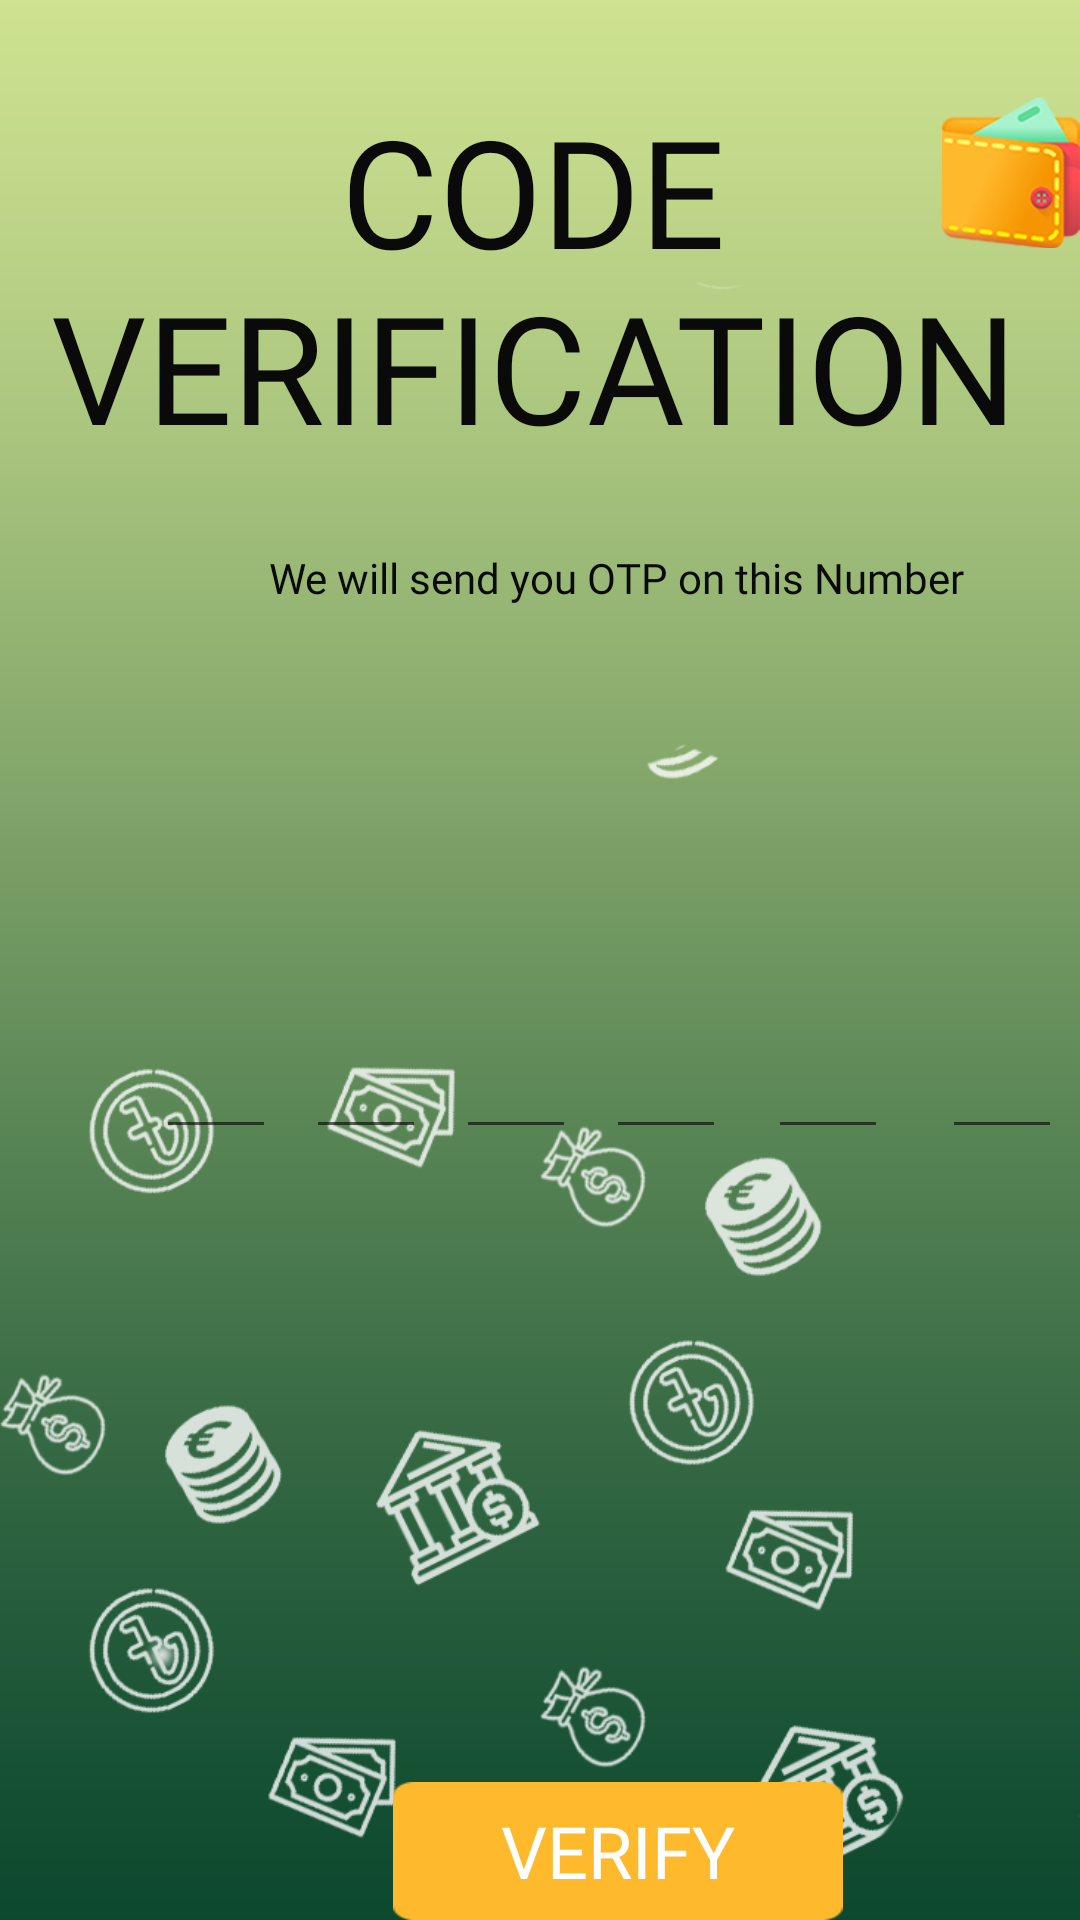

Layout XML and referenced resources for this Android screen:
<!-- AndroidManifest.xml: application theme Theme.MoneyTracer -->
<!-- res/layout/activity_verifyotp.xml -->
<?xml version="1.0" encoding="utf-8"?>
<RelativeLayout xmlns:android="http://schemas.android.com/apk/res/android"
    xmlns:app="http://schemas.android.com/apk/res-auto"
    xmlns:tools="http://schemas.android.com/tools"
    android:layout_width="match_parent"
    android:layout_height="match_parent"
    tools:context=".verifyotp">

    <ImageView

        android:layout_width="match_parent"
        android:layout_height="match_parent"
        app:srcCompat="@drawable/bg01"
        android:scaleType="centerCrop"
        android:id="@+id/bg01"
        android:layout_alignParentBottom="true"
        android:layout_alignParentStart="true"

        />


    <ImageView
        android:id="@+id/background_icons"
        android:layout_width="match_parent"
        android:layout_height="match_parent"
        android:layout_alignParentStart="true"
        android:layout_alignParentBottom="true"
        android:scaleType="centerCrop"
        android:src="@drawable/background_icons" />

    <ImageView
        android:id="@+id/logo_icon"
        android:layout_width="64dp"
        android:layout_height="55dp"
        android:layout_alignParentStart="true"
        android:layout_alignParentTop="true"
        android:layout_marginStart="314dp"
        android:layout_marginTop="30dp"
        android:rotationX="0"
        android:src="@drawable/logo_icon" />

    <TextView
        android:id="@+id/code_verification_password"
        android:layout_width="wrap_content"
        android:layout_height="149dp"
        android:layout_alignParentStart="true"
        android:layout_alignParentTop="true"
        android:layout_marginStart="-5dp"
        android:layout_marginTop="30dp"
        android:fontFamily="@font/cambo"
        android:text="CODE VERIFICATION"
        android:textAlignment="center"
        android:textColor="#0B0A0A"
        android:textSize="50sp"
        android:textStyle="normal" />


    <TextView

        android:layout_width="265dp"
        android:layout_height="wrap_content"
        android:layout_alignParentStart="true"
        android:layout_alignParentTop="true"
        android:layout_marginStart="73dp"
        android:layout_marginTop="183dp"
        android:fontFamily="@font/cambo"
        android:text="We will send you OTP on this Number"
        android:textAlignment="center"
        android:textColor="#0B0A0A"
        android:textSize="14sp"
        android:textStyle="normal" />

    <TextView
        android:id="@+id/show_number"
        android:layout_width="266dp"
        android:layout_height="29dp"
        android:layout_alignParentStart="true"
        android:layout_alignParentTop="true"
        android:layout_marginStart="70dp"
        android:layout_marginTop="204dp"
        android:fontFamily="@font/cambo"
        android:textAlignment="center"
        android:textColor="#0B0A0A"
        android:textSize="14sp"
        android:textStyle="bold" />

    <EditText
        android:id="@+id/inputcode1"
        android:layout_width="40dp"
        android:layout_height="45dp"
        android:layout_alignParentStart="true"
        android:textAlignment="center"
        android:layout_alignParentTop="true"
        android:layout_marginStart="52dp"
        android:layout_marginTop="338dp"
        android:imeOptions="actionNext"
        android:importantForAutofill="no"
        android:inputType="number"
        android:maxLength="1"
        android:textSize="24sp"
        android:textStyle="bold"
        tools:ignore="LabelFor"
        android:textColor="@color/black"
        />

    <EditText
        android:id="@+id/inputcode2"
        android:textAlignment="center"
        android:layout_width="40dp"
        android:layout_height="45dp"
        android:layout_alignParentStart="true"
        android:layout_alignParentTop="true"
        android:layout_marginStart="102dp"
        android:layout_marginTop="338dp"
        android:imeOptions="actionNext"
        android:importantForAutofill="no"
        android:inputType="number"
        android:maxLength="1"
        android:textSize="24sp"
        android:textStyle="bold"
        tools:ignore="LabelFor"
        android:textColor="@color/black"
        />

    <EditText
        android:id="@+id/inputcode3"
        android:textAlignment="center"
        android:layout_width="40dp"
        android:layout_height="45dp"
        android:layout_alignParentStart="true"
        android:layout_alignParentTop="true"
        android:layout_marginStart="152dp"
        android:layout_marginTop="338dp"
        android:imeOptions="actionNext"
        android:importantForAutofill="no"
        android:inputType="number"
        android:maxLength="1"
        android:textSize="24sp"
        android:textStyle="bold"
        tools:ignore="LabelFor"
        android:textColor="@color/black"
        />

    <EditText
        android:id="@+id/inputcode4"
        android:textAlignment="center"
        android:layout_width="40dp"
        android:layout_height="45dp"
        android:layout_alignParentStart="true"
        android:layout_alignParentTop="true"
        android:layout_marginStart="202dp"
        android:layout_marginTop="338dp"
        android:imeOptions="actionNext"
        android:importantForAutofill="no"
        android:inputType="number"
        android:maxLength="1"
        android:textSize="24sp"
        android:textStyle="bold"
        tools:ignore="LabelFor"
        android:textColor="@color/black"
        />


    <EditText
        android:id="@+id/inputcode5"
        android:textAlignment="center"
        android:layout_width="40dp"
        android:layout_height="45dp"
        android:layout_alignParentStart="true"
        android:layout_alignParentTop="true"
        android:layout_marginStart="256dp"
        android:layout_marginTop="338dp"
        android:imeOptions="actionNext"
        android:importantForAutofill="no"
        android:inputType="number"
        android:maxLength="1"
        android:textColor="@color/black"
        android:textSize="24sp"
        android:textStyle="bold"
        tools:ignore="LabelFor" />

    <EditText
        android:id="@+id/inputcode6"
        android:textAlignment="center"
        android:layout_width="40dp"
        android:layout_height="45dp"
        android:layout_alignParentStart="true"
        android:layout_alignParentTop="true"
        android:layout_marginStart="314dp"
        android:layout_marginTop="338dp"
        android:imeOptions="actionNext"
        android:importantForAutofill="no"
        android:inputType="number"
        android:maxLength="1"
        android:textColor="@color/black"
        android:textSize="24sp"
        android:textStyle="bold"
        tools:ignore="LabelFor" />

    <Button
        android:id="@+id/verify_button_verifyotp"
        android:layout_width="150dp"
        android:layout_height="83dp"
        android:layout_alignParentStart="true"
        android:layout_alignParentTop="true"
        android:layout_marginStart="131dp"
        android:layout_marginTop="594dp"
        android:background="@drawable/sign_in_button"
        android:fontFamily="@font/cambo"
        android:text="Verify"
        android:textColor="#ffffff"
        android:textSize="24sp"
        app:backgroundTint="@null" />
</RelativeLayout>
<!-- resources referenced by this layout -->
<resources>
  <!-- drawable background_icons: png bitmap (drawable, 80168 bytes) -->
  <!-- drawable bg01: png bitmap (drawable, 8127 bytes) -->
  <!-- drawable logo_icon: png bitmap (drawable, 16125 bytes) -->
  <!-- drawable sign_in_button: png bitmap (drawable, 634 bytes) -->
  <style name="Theme.MoneyTracer" parent="Theme.MaterialComponents.DayNight.NoActionBar">
          
          <item name="colorPrimary">@color/purple_500</item>
          <item name="colorPrimaryVariant">@color/purple_700</item>
          <item name="colorOnPrimary">@color/white</item>
          
          <item name="colorSecondary">@color/teal_200</item>
          <item name="colorSecondaryVariant">@color/teal_700</item>
          <item name="colorOnSecondary">@color/black</item>
          
          <item name="android:statusBarColor" tools:targetApi="l">?attr/colorPrimaryVariant</item>
          
      </style>
  <!-- not gathered from this repository: default colours our renderer supplied (Android Studio template values) -->
  <color name="purple_500">#FF6200EE</color>
  <color name="purple_700">#FF3700B3</color>
  <color name="teal_200">#FF03DAC5</color>
  <color name="teal_700">#FF018786</color>
  <color name="black">#FF000000</color>
  <color name="white">#FFFFFFFF</color>
</resources>
